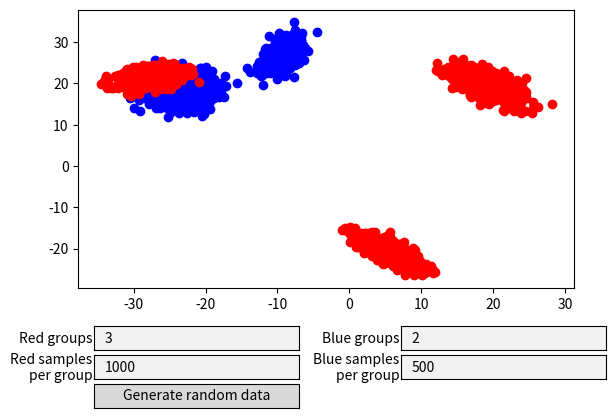

Here is the Python script that generated this plot:
import numpy as np
import matplotlib.pyplot as plt
from matplotlib.widgets import TextBox, Button

mean_range = (-30, 30)
cov_range = (-5, 5)
colors = ["blue", "red"]
groups = {"blue": 2, "red": 3}
samples_per_group = {"blue": 500, "red": 1000}


def rand_range(a, b):
    return (b - a) * np.random.random() + a


def rand_mean():
    return [rand_range(mean_range[0], mean_range[1]), rand_range(mean_range[0], mean_range[1])]


def rand_cov():
    a = rand_range(cov_range[0], cov_range[1])
    return [[rand_range(cov_range[0], cov_range[1]), a], [a, rand_range(cov_range[0], cov_range[1])]]


def random_samples_from_multivariate(groups, samples_per_group):
    means = []
    covs = []
    for i in range(0, groups):
        means.append(rand_mean())
        covs.append(rand_cov())
    x = []
    y = []
    for i in range(0, groups):
        a, b = np.random.multivariate_normal(means[i], covs[i], samples_per_group).T
        x.append(a)
        y.append(b)
    return x, y


def generate_and_plot_groups(groups, samples_per_group):
    ax.cla()
    for color in colors:
        x, y = random_samples_from_multivariate(groups[color], samples_per_group[color])
        ax.scatter(x, y, c=color)
    plt.show()


if __name__ == '__main__':
    fig, ax = plt.subplots()
    plt.subplots_adjust(bottom=0.3)
    plt.autoscale(enable=True, axis='both', tight=True)
    red_groups = plt.axes([0.15, 0.17, 0.32, 0.05])
    red_samples_per_group = plt.axes([0.15, 0.11, 0.32, 0.05])
    blue_groups = plt.axes([0.63, 0.17, 0.32, 0.05])
    blue_samples_per_group = plt.axes([0.63, 0.11, 0.32, 0.05])
    generate = plt.axes([0.15, 0.05, 0.32, 0.05])

    red_groups_tb = TextBox(red_groups, 'Red groups', initial=str(groups["red"]))
    red_groups_tb.label.set_wrap(True)
    red_samples_per_group_tb = TextBox(red_samples_per_group, 'Red samples\nper group', initial=str(samples_per_group["red"]))
    red_samples_per_group_tb.label.set_wrap(True)

    blue_groups_tb = TextBox(blue_groups, 'Blue groups', initial=str(groups["blue"]))
    blue_groups_tb.label.set_wrap(True)
    blue_samples_per_group_tb = TextBox(blue_samples_per_group, 'Blue samples\nper group', initial=str(samples_per_group["blue"]))
    blue_samples_per_group_tb.label.set_wrap(True)

    generate_button = Button(generate, 'Generate random data')

    generate_button.on_clicked(lambda _: generate_and_plot_groups({"red": int(red_groups_tb.text), "blue": int(blue_groups_tb.text)},
                                                                  {"red": int(red_samples_per_group_tb.text), "blue": int(blue_samples_per_group_tb.text)}))

    #CLI Input

    # for color in colors:
    #     groups[color] = int(input(f"Enter number of {color} groups >>"))
    #     samples_per_group[color] = []
    #     for i in range(0, groups[color]):
    #         samples_per_group[color].append(int(input(f"Enter number of samples per {color} group {i + 1} >>")))
    generate_and_plot_groups(groups, samples_per_group)
